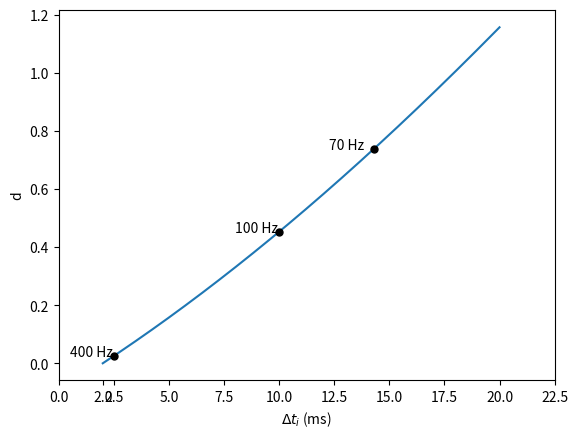

This chart was generated by the following Python code:
from __future__ import division
import numpy as np
import matplotlib.pyplot as plt

def calc_error(isi):
    """
    Calculate approximation error for a given target inter-spike interval.
    """
    Vth = 15  # mV
    w = 2     # ms
    tau = 10  # ms

    # input current required for LIF to spike at t = isi
    current = Vth/(tau*(1-np.exp(-isi/tau)))

    # membrane potential of LIF at time (isi-w)
    lif = current*tau*(1-np.exp(-(isi-w)/tau))
    # membrane potential of approximate model at time (isi-w)
    approx = current*(isi-w)

    return abs(lif-approx)/lif

isirange = np.arange(2.001, 20, 0.001)
errors = [calc_error(isi) for isi in isirange]
plt.figure()
plt.plot(isirange, errors)
pointsx = [1000/70, 1000/100, 1000/400]  # 70, 100, 400 Hz
pointsy = [calc_error(x) for x in pointsx]
for x, y in zip(pointsx, pointsy):
    plt.plot(x, y, 'k.', markersize=10)
    plt.annotate("{} Hz".format(int(1000/x)), xy=(x, y),
                 xytext=(x-2, y))
plt.axis(xmin=0)
locs, labels = plt.xticks()
locs = np.append(locs, 2)
plt.xticks(locs)
plt.xlabel("$\Delta t_i$ (ms)")
plt.ylabel("d")

plt.savefig("relerr.pdf")
plt.savefig("relerr.png")
